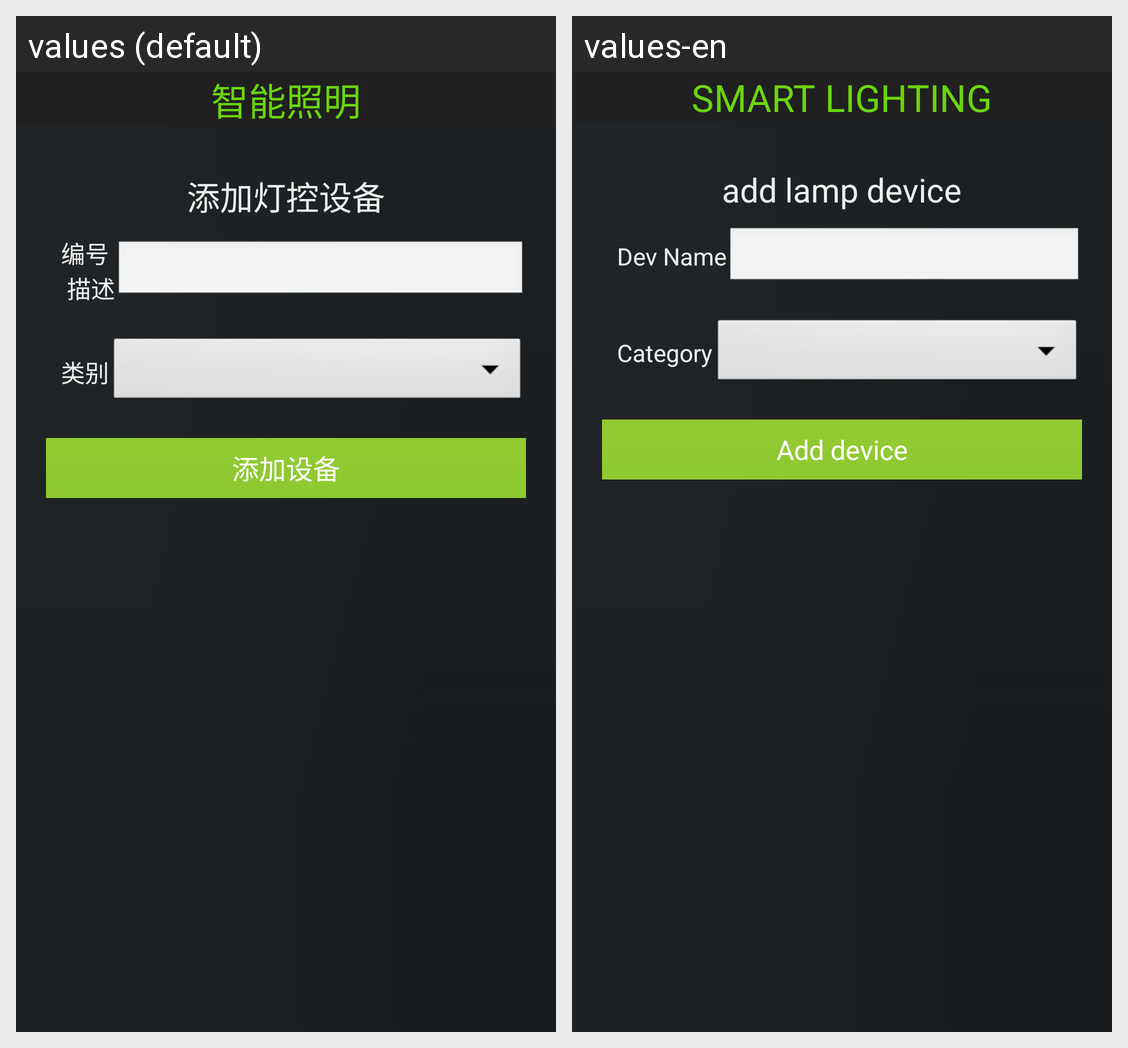

Strings drawn on this Android screen and how each of the app's shown locales translates them:
Android screen res/layout/activity_lampadd.xml rendered under 2 locales, left to right: values (default), values-en. Device: Nexus 5 (rendered at 1080×1920; each locale shown at half size, 540×960, under a caption strip naming it); theme android:Theme.Light.NoTitleBar.
Strings drawn on this screen, with the default value and each locale's value (text and hints the layout hard-codes, and strings that could not be matched under every locale, appear in the picture but are not listed):

telelogo
  values: 智能照明
  values-en: SMART LIGHTING

addlamp
  values: 添加灯控设备
  values-en: add lamp device

bianhao
  values: 编号
       描述
  values-en: Dev Name

category
  values: 类别
  values-en: Category

jdlist_add_device
  values: 添加设备
  values-en: Add device
